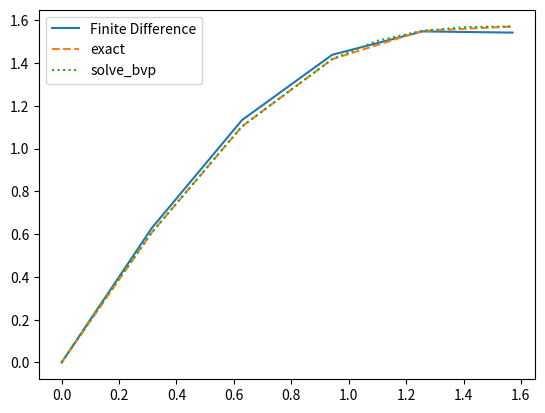

This chart was generated by the following Python code:
import numpy as np

#-------------------------------
x0 = 0
xN = np.pi/2

N = 5
h = (xN - x0)/N 

x = np.arange(x0, xN+h, h)

A = np.eye(N+1, k=1) + np.eye(N+1, k=-1) + (-2 + 4*(h**2))*np.eye(N+1, k=0)
A[0, :] = np.concatenate(([1], np.zeros(N)))
A[-1, -2] = 2
print(A)

b = np.zeros(N+1)
b[1:] = (4*h**2)*x[1:]
print(b)

y = np.linalg.solve(A, b)

#-------------------------------
from scipy.integrate import solve_bvp
def F(x, y):
    return np.array([y[1], -4*y[0]+4*x])

x_span = [0, np.pi/2]
x_eval = np.arange(x_span[0], x_span[1]+h, h)

def BC(ya, yb):
    return np.array([ya[0], yb[1]])

y0 = np.zeros((2, len(x_eval)))

sol = solve_bvp(F, BC, x_eval, y0)
print(sol)

import matplotlib.pyplot as plt 
plt.figure()
plt.plot(x, y, label='Finite Difference')

f_exact = lambda x: x + 0.5*np.sin(2*x)
y_exact = f_exact(x)
plt.plot(x, y_exact, '--', label='exact')

plt.plot(sol.x, sol.y[0], ':', label='solve_bvp')

plt.legend()
plt.savefig('solve_bvp_ex4.png')